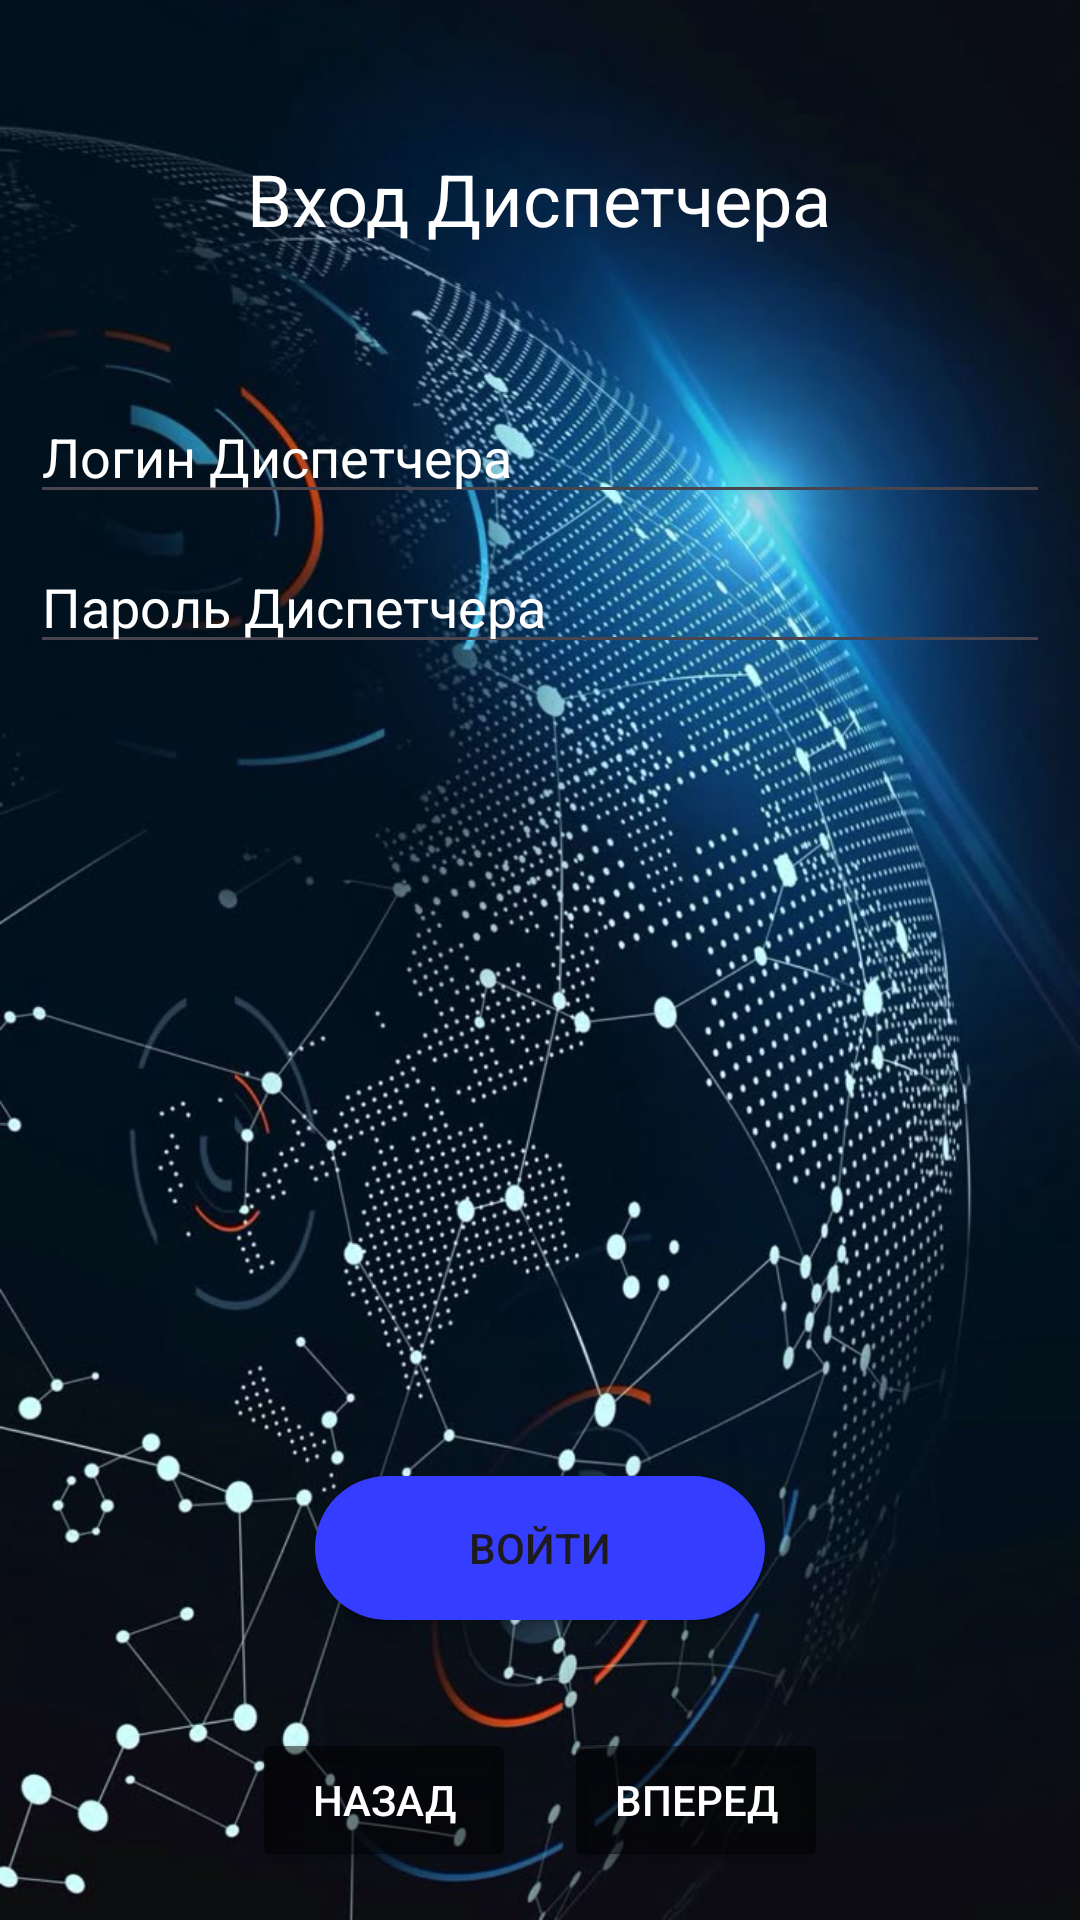

Layout XML and referenced resources for this Android screen:
<!-- AndroidManifest.xml: application theme Theme.Zd7_v5 -->
<!-- res/layout/activity_main.xml -->
<?xml version="1.0" encoding="utf-8"?>
<androidx.constraintlayout.motion.widget.MotionLayout
    xmlns:android="http://schemas.android.com/apk/res/android"
    xmlns:app="http://schemas.android.com/apk/res-auto"
    xmlns:tools="http://schemas.android.com/tools"
    android:id="@+id/motionLayout"
    android:layout_width="match_parent"
    android:layout_height="match_parent"
    app:layoutDescription="@xml/carousel_scene"
    tools:context=".MainActivity"
    >

    
    <FrameLayout
        android:id="@+id/red_item"
        android:layout_width="match_parent"
        android:layout_height="0dp"
        android:background="@drawable/disback"
        android:visibility="visible"
        app:layout_constraintBottom_toBottomOf="parent"
        app:layout_constraintEnd_toEndOf="parent"
        app:layout_constraintStart_toStartOf="parent"
        app:layout_constraintTop_toTopOf="parent">
        <TextView
            android:layout_marginTop="50dp"
            android:layout_width="wrap_content"
            android:layout_height="wrap_content"
            android:text="@string/Dispetcher"
            android:textSize="24sp"
            android:textColor="#FFFFFF"
            android:layout_gravity="center_horizontal" />

        <androidx.appcompat.widget.AppCompatButton
            android:layout_width="150dp"
            android:layout_height="wrap_content"
            android:text="@string/Login"
            android:onClick="DispLog"
            android:layout_gravity="center|bottom"
            android:layout_marginBottom="100dp"
            android:background="@drawable/buttonback"/>
        <EditText
            android:id="@+id/DisLog"
            android:layout_marginStart="10dp"
            android:hint="@string/LoginDis"
            android:textColorHint="@color/white"
            android:textColor="@color/white"
            android:layout_marginEnd="10dp"
            android:layout_marginTop="130dp"
            android:layout_width="match_parent"
            android:layout_height="wrap_content"/>
        <EditText
            android:id="@+id/DisPass"
            android:layout_marginStart="10dp"
            android:hint="@string/PassDis"
            android:textColorHint="@color/white"
            android:textColor="@color/white"
            android:layout_marginEnd="10dp"
            android:layout_marginTop="180dp"
            android:layout_width="match_parent"
            android:layout_height="wrap_content"/>

    </FrameLayout>


    
    <FrameLayout
        android:id="@+id/green_item"
        android:layout_width="match_parent"
        android:layout_height="0dp"
        android:background="@drawable/bus_back_main_good"
        android:visibility="invisible"
        app:layout_constraintBottom_toBottomOf="parent"
        app:layout_constraintEnd_toEndOf="parent"
        app:layout_constraintStart_toStartOf="parent"
        app:layout_constraintTop_toTopOf="parent">

        <TextView
            android:layout_marginTop="50dp"
            android:layout_width="wrap_content"
            android:layout_height="wrap_content"
            android:text="@string/Driver"
            android:textSize="24sp"
            android:textColor="@color/black"
            android:layout_gravity="center_horizontal" />

        <androidx.appcompat.widget.AppCompatButton
            android:layout_width="150dp"
            android:layout_height="wrap_content"
            android:text="@string/Login"
            android:layout_gravity="center|bottom"
            android:layout_marginBottom="100dp"
            android:onClick="DrivLog"
            android:background="@drawable/buttonbackdriv"/>
        <EditText
            android:id="@+id/DrivLog"
            android:layout_marginStart="10dp"
            android:hint="@string/DriverLog"
            android:textColorHint="@color/white"
            android:textColor="@color/white"
            android:layout_marginEnd="10dp"
            android:layout_marginTop="130dp"
            android:layout_width="match_parent"
            android:layout_height="wrap_content"/>
        <EditText
            android:id="@+id/DrivPass"
            android:layout_marginStart="10dp"
            android:hint="@string/DriverPass"
            android:textColorHint="@color/white"
            android:textColor="@color/white"
            android:layout_marginEnd="10dp"
            android:layout_marginTop="180dp"
            android:layout_width="match_parent"
            android:layout_height="wrap_content"/>

    </FrameLayout>


    
    <FrameLayout
        android:id="@+id/blue_item"
        android:layout_width="match_parent"
        android:layout_height="0dp"
        android:background="@drawable/passager"
        android:visibility="invisible"
        app:layout_constraintBottom_toBottomOf="parent"
        app:layout_constraintEnd_toEndOf="parent"
        app:layout_constraintStart_toStartOf="parent"
        app:layout_constraintTop_toTopOf="parent">

        <TextView
            android:layout_marginTop="50dp"
            android:layout_width="wrap_content"
            android:layout_height="wrap_content"
            android:text="@string/Passenger"
            android:textSize="24sp"
            android:textColor="#FFFFFF"
            android:layout_gravity="center_horizontal" />

        <androidx.appcompat.widget.AppCompatButton
            android:layout_width="150dp"
            android:layout_height="wrap_content"
            android:text="@string/Login"
            android:onClick="PassLog"
            android:layout_gravity="center|bottom"
            android:layout_marginBottom="100dp"
            android:background="@drawable/buttonbackpass"/>
        <EditText
            android:id="@+id/PassLog"
            android:layout_marginStart="10dp"
            android:hint="@string/PassengerLog"
            android:textColorHint="@color/white"
            android:textColor="@color/white"
            android:layout_marginEnd="10dp"
            android:layout_marginTop="130dp"
            android:layout_width="match_parent"
            android:layout_height="wrap_content"/>
        <EditText
            android:id="@+id/PassPassw"
            android:layout_marginStart="10dp"
            android:hint="@string/PassengerPass"
            android:textColorHint="@color/white"
            android:textColor="@color/white"
            android:layout_marginEnd="10dp"
            android:layout_marginTop="180dp"
            android:layout_width="match_parent"
            android:layout_height="wrap_content"/>

    </FrameLayout>

    
    <LinearLayout
        android:id="@+id/buttons_container"
        android:layout_width="wrap_content"
        android:layout_height="wrap_content"
        android:orientation="horizontal"
        android:padding="16dp"
        app:layout_constraintBottom_toBottomOf="parent"
        app:layout_constraintEnd_toEndOf="parent"
        app:layout_constraintStart_toStartOf="parent">

        <Button
            android:id="@+id/btn_prev"
            android:layout_width="wrap_content"
            android:layout_height="wrap_content"
            android:text="Назад"
            android:layout_marginEnd="16dp"
            android:backgroundTint="#80000000"
            android:textColor="#FFFFFF" />

        <Button
            android:id="@+id/btn_next"
            android:layout_width="wrap_content"
            android:layout_height="wrap_content"
            android:text="Вперед"
            android:backgroundTint="#80000000"
            android:textColor="#FFFFFF" />

    </LinearLayout>

</androidx.constraintlayout.motion.widget.MotionLayout>
<!-- resources referenced by this layout -->
<resources>
  <color name="black">#FF000000</color>
  <color name="white">#FFFFFFFF</color>
  <!-- drawable bus_back_main_good: jpg bitmap (drawable, 317199 bytes) -->
  <!-- drawable buttonback (drawable) -->
  <?xml version="1.0" encoding="utf-8"?>
  <shape xmlns:android="http://schemas.android.com/apk/res/android">
      <corners android:radius="33dp"/>
      <solid android:color="@color/ButtonBack"/>
  </shape>
  <!-- drawable buttonbackdriv (drawable) -->
  <?xml version="1.0" encoding="utf-8"?>
  <shape xmlns:android="http://schemas.android.com/apk/res/android">
      <corners android:radius="33dp"/>
      <solid android:color="@color/ButtonBackDriv"/>
  </shape>
  <!-- drawable buttonbackpass (drawable) -->
  <?xml version="1.0" encoding="utf-8"?>
  <shape xmlns:android="http://schemas.android.com/apk/res/android">
      <corners android:radius="33dp"/>
      <solid android:color="@color/ButtonBackPass"/>
  </shape>
  <!-- drawable disback: jpg bitmap (drawable, 120494 bytes) -->
  <!-- drawable passager: jpg bitmap (drawable, 60376 bytes) -->
  <string name="Dispetcher">Вход Диспетчера</string>
  <string name="Driver">Вход Водителя</string>
  <string name="DriverLog">Логин Водителя</string>
  <string name="DriverPass">Пароль Водителя</string>
  <string name="Login">Войти</string>
  <string name="LoginDis">Логин Диспетчера</string>
  <string name="PassDis">Пароль Диспетчера</string>
  <string name="Passenger">Вход Пассажира</string>
  <string name="PassengerLog">Логин Пассажира</string>
  <string name="PassengerPass">Пароль Пассажира</string>
  <style name="Theme.Zd7_v5" parent="Base.Theme.Zd7_v5" />
  <color name="ButtonBack">#353DFF</color>
  <color name="ButtonBackDriv">#696D36</color>
  <color name="ButtonBackPass">#6268B8</color>
  <style name="Base.Theme.Zd7_v5" parent="Theme.Material3.DayNight.NoActionBar">
          
          
      </style>
</resources>
